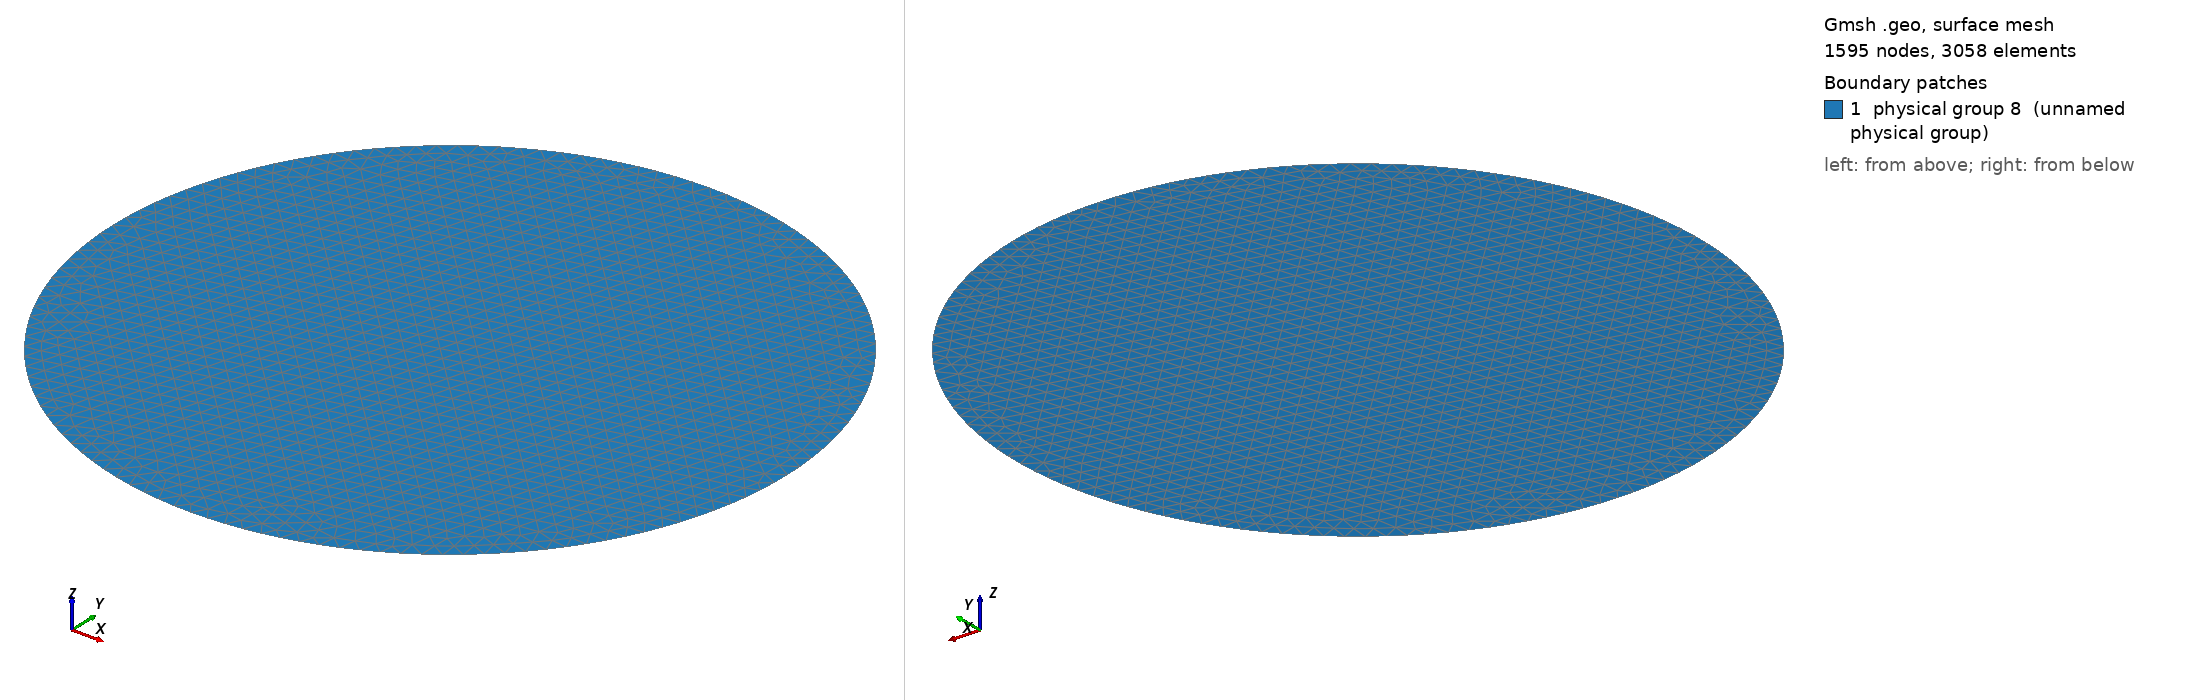

Gmsh geometry script, surface-meshed: 1595 nodes, 3058 surface elements. Boundary patches (legend numbers): 1 physical group 8 (unnamed physical group). Left view from above one corner, right view from below the opposite corner. Legend entries are the model's physical surfaces. The drawing asked Gmsh for element sizes between 1% and 20% of the model's largest extent; the script's own settings can give other sizes.

=== circle_dirichlet_4.geo (drawn) ===
h = 0.05;

Point(1) = {0, 0, 0, h};
Point(2) = {1, 0, 0, h};
Point(3) = {-1, 0, 0, h};
Point(4) = {0, 1, 0, h};
Point(5) = {0, -1, 0, h};

Circle(1) = {2, 1, 4};
Circle(2) = {4, 1, 3};
Circle(3) = {3, 1, 5};
Circle(5) = {5, 1, 2};

Line Loop(6) = {1, 2, 3, 5};
Plane Surface(7) = {6};

Physical Line("Dirichlet") = {1, 2, 3, 5};
Physical Surface(8) = {7};
